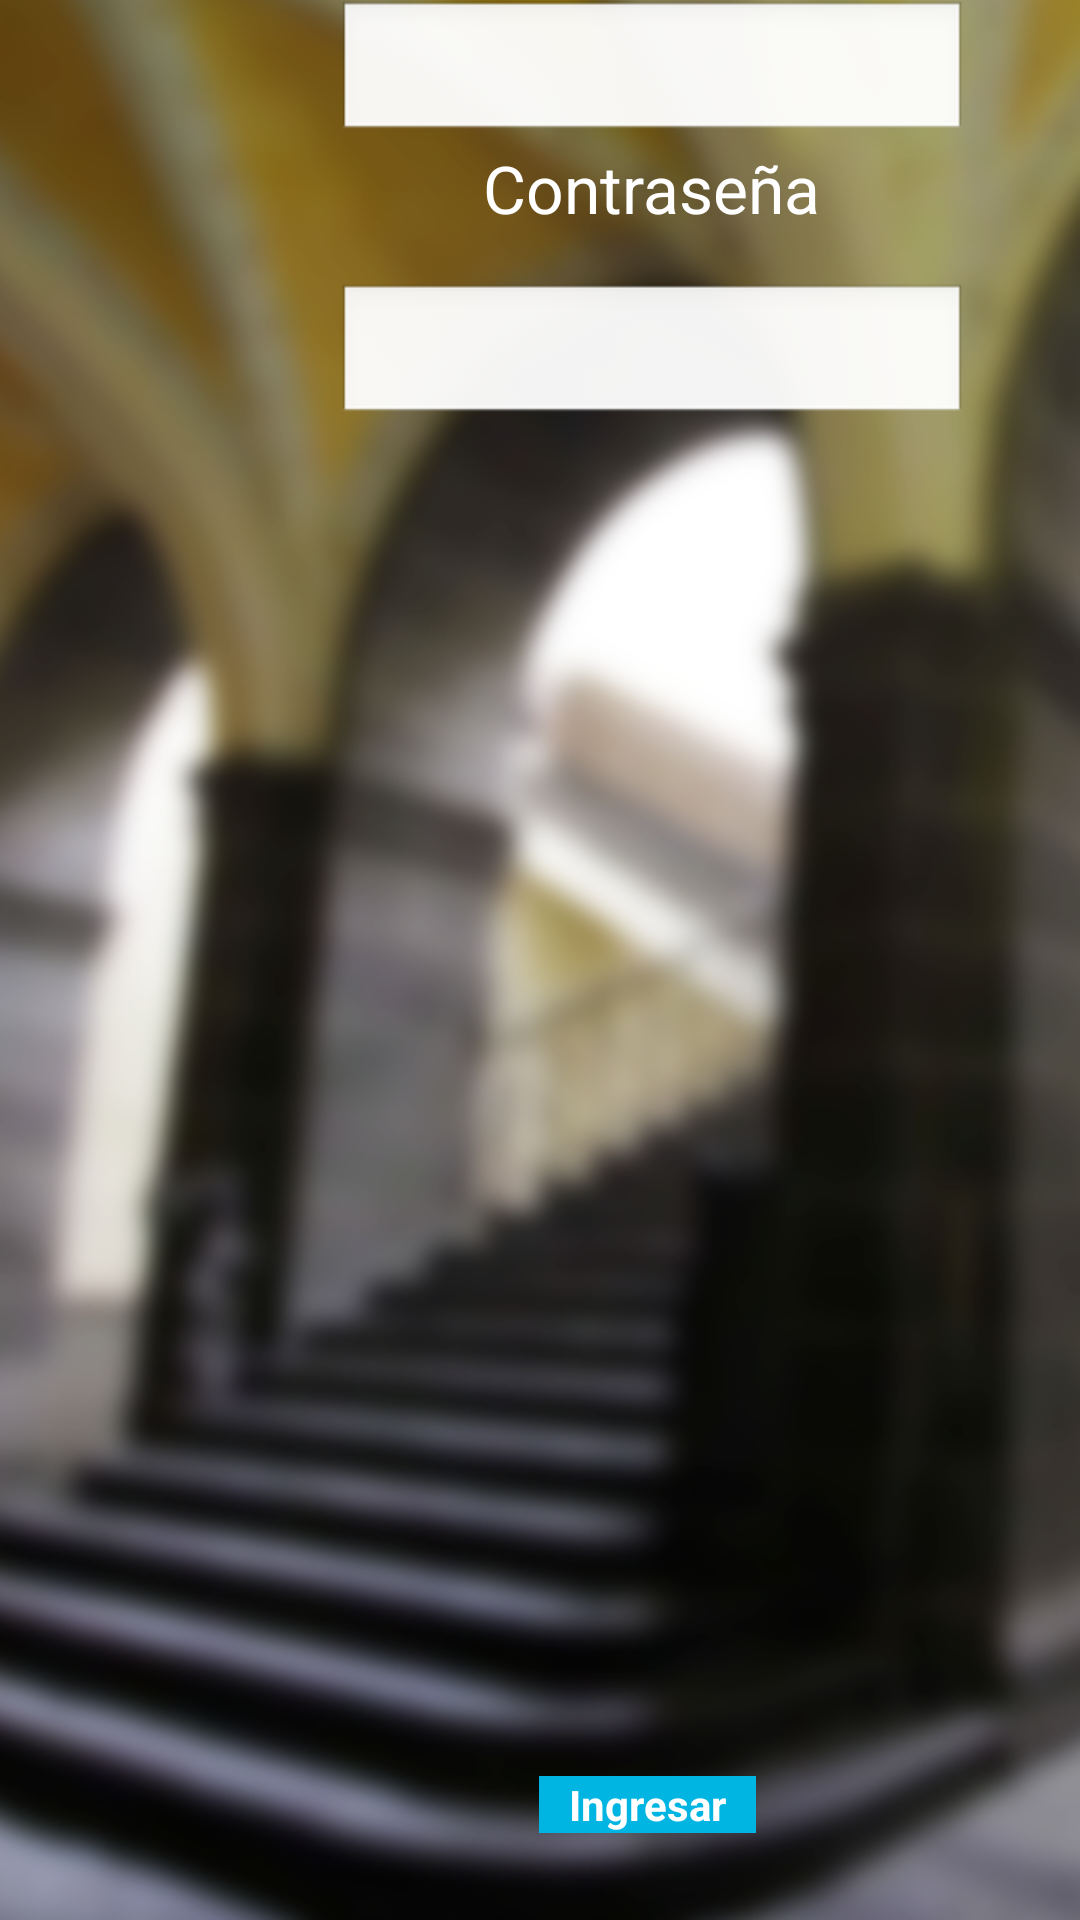

Android layout source for this screen:
<!-- AndroidManifest.xml: application theme AppTheme -->
<!-- res/layout/activity_main.xml -->
<RelativeLayout xmlns:android="http://schemas.android.com/apk/res/android"
    xmlns:tools="http://schemas.android.com/tools"
    android:layout_width="match_parent"
    android:layout_height="match_parent"
    android:background="@drawable/bglogin"
    android:gravity="top|center"
    tools:context="${relativePackage}.${activityClass}" >

    <ImageView
        android:id="@+id/imageView1"
        android:layout_width="wrap_content"
        android:layout_height="wrap_content"
        android:layout_alignParentLeft="true"
        android:layout_alignParentTop="true"
        android:cropToPadding="true"
        android:paddingTop="0dp"
        android:src="@drawable/logo_msecurity_shadp" />

    <TextView
        android:id="@+id/textView1"
        android:layout_width="wrap_content"
        android:layout_height="wrap_content"
        android:layout_alignBottom="@+id/imageView1"
        android:layout_centerHorizontal="true"
        android:gravity="center"
        android:text="@string/UserStr"
        android:textAppearance="?android:attr/textAppearanceLarge"
        android:textColor="@color/Blanco" />

    <TextView
        android:id="@+id/textView2"
        android:layout_width="wrap_content"
        android:layout_height="wrap_content"
        android:layout_below="@+id/txtUsr"
        android:layout_centerHorizontal="true"
        android:text="@string/PassStr"
        android:textAppearance="?android:attr/textAppearanceLarge"
        android:textColor="@color/Blanco" />

    <EditText
        android:id="@+id/txtUsr"
        android:layout_width="wrap_content"
        android:layout_height="wrap_content"
        android:layout_below="@+id/imageView1"
        android:layout_centerHorizontal="true"
        android:ems="10"
        android:gravity="center" />

    <EditText
        android:id="@+id/txtPass"
        android:layout_width="wrap_content"
        android:layout_height="wrap_content"
        android:layout_alignLeft="@+id/txtUsr"
        android:layout_below="@+id/textView2"
        android:layout_marginTop="17dp"
        android:ems="10"
        android:gravity="center"
        android:inputType="textPassword" />

    <Button
        android:id="@+id/btnLog"
        android:layout_width="wrap_content"
        android:layout_height="wrap_content"
        android:layout_alignLeft="@+id/textView1"
        android:layout_alignParentBottom="true"
        android:layout_marginBottom="29dp"
        android:background="@color/AzulCl"
        android:paddingLeft="10dp"
        android:paddingRight="10dp"
        android:text="@string/OKLogin"
        android:textColor="@color/Blanco"
        android:textColorHint="@color/Blanco"
        android:textColorLink="@color/Blanco"
        android:textStyle="bold" />

</RelativeLayout>
<!-- resources referenced by this layout -->
<resources>
  <color name="AzulCl">#00B5E2</color>
  <color name="Blanco">#ffffff</color>
  <!-- drawable bglogin: png bitmap (drawable-xhdpi, 283864 bytes) -->
  <string name="OKLogin">Ingresar</string>
  <string name="PassStr">Contraseña</string>
  <string name="UserStr">Usuario</string>
  <style name="AppTheme" parent="AppBaseTheme">
          
      </style>
  <style name="AppBaseTheme" parent="android:Theme.Light">
          
      </style>
</resources>
